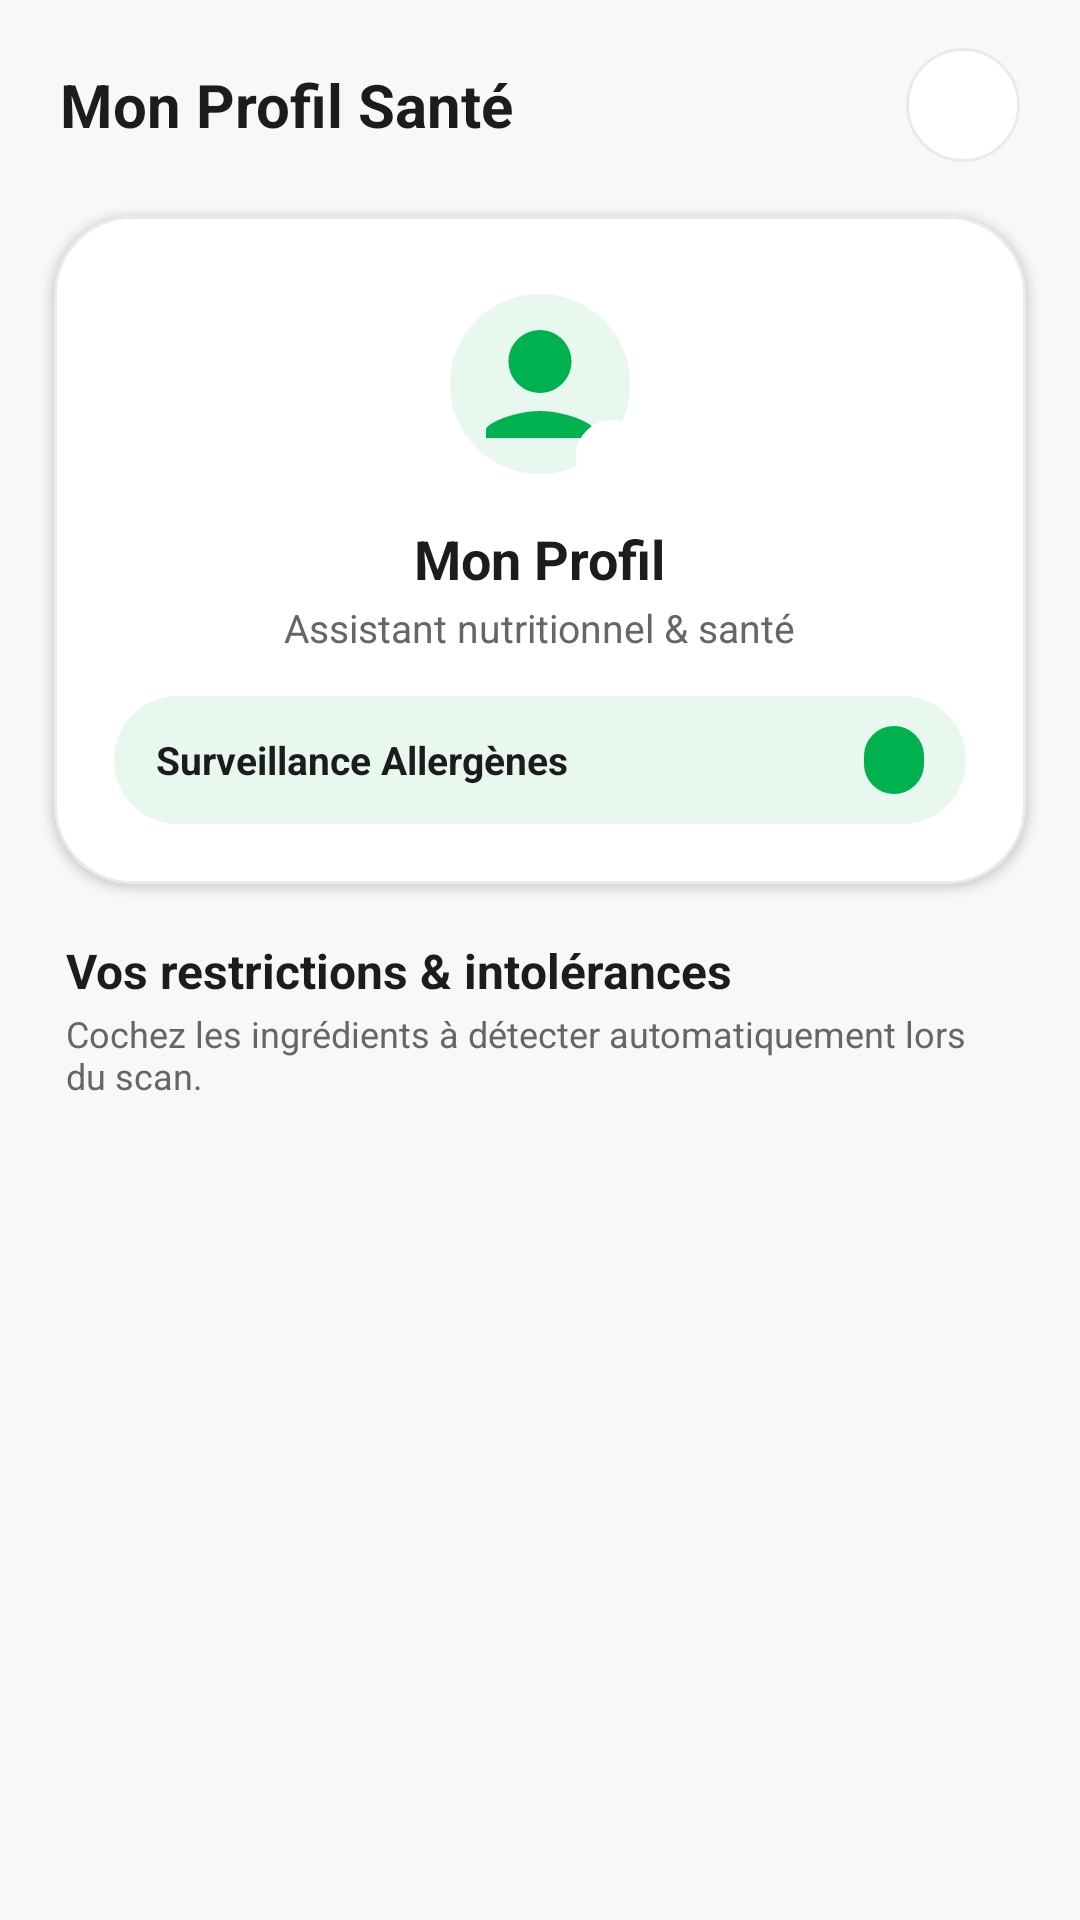

Here is an Android app screen rendered from its layout file. Give the layout XML and the strings, colors and styles it references.
<!-- AndroidManifest.xml: application theme Theme.NutriGuard -->
<!-- res/layout/fragment_profile.xml -->
<?xml version="1.0" encoding="utf-8"?>
<androidx.core.widget.NestedScrollView
    xmlns:android="http://schemas.android.com/apk/res/android"
    xmlns:app="http://schemas.android.com/apk/res-auto"
    xmlns:tools="http://schemas.android.com/tools"
    android:layout_width="match_parent"
    android:layout_height="match_parent"
    android:fillViewport="true"
    android:background="@color/background_light">

    <LinearLayout
        android:layout_width="match_parent"
        android:layout_height="wrap_content"
        android:orientation="vertical"
        android:paddingBottom="90dp">

        
        <LinearLayout
            android:layout_width="match_parent"
            android:layout_height="wrap_content"
            android:gravity="center_vertical"
            android:orientation="horizontal"
            android:paddingHorizontal="20dp"
            android:paddingTop="16dp"
            android:paddingBottom="8dp">

            <TextView
                android:layout_width="0dp"
                android:layout_height="wrap_content"
                android:layout_weight="1"
                android:text="Mon Profil Santé"
                android:textColor="@color/text_primary"
                android:textSize="20sp"
                android:textStyle="bold" />

            <ImageView
                android:id="@+id/btnResetAllergens"
                android:layout_width="38dp"
                android:layout_height="38dp"
                android:background="@drawable/bg_circle_icon"
                android:padding="8dp"
                android:src="@drawable/ic_delete"
                app:tint="@color/alert_danger_text"
                android:contentDescription="Réinitialiser" />

        </LinearLayout>

        
        <com.google.android.material.card.MaterialCardView
            android:layout_width="match_parent"
            android:layout_height="wrap_content"
            android:layout_marginHorizontal="18dp"
            android:layout_marginTop="10dp"
            app:cardBackgroundColor="@color/surface_light"
            app:cardCornerRadius="26dp"
            app:cardElevation="2dp"
            app:strokeColor="@color/card_stroke"
            app:strokeWidth="1dp">

            <LinearLayout
                android:layout_width="match_parent"
                android:layout_height="wrap_content"
                android:gravity="center_horizontal"
                android:orientation="vertical"
                android:padding="20dp">

                
                <FrameLayout
                    android:layout_width="wrap_content"
                    android:layout_height="wrap_content">

                    <ImageView
                        android:layout_width="72dp"
                        android:layout_height="72dp"
                        android:src="@drawable/ic_avatar_user"
                        android:contentDescription="Avatar" />

                    <ImageView
                        android:layout_width="24dp"
                        android:layout_height="24dp"
                        android:layout_gravity="bottom|end"
                        android:background="@drawable/bg_circle_icon"
                        android:backgroundTint="@color/white"
                        android:padding="2dp"
                        android:src="@drawable/ic_check_circle"
                        app:tint="@color/primary"
                        android:contentDescription="Vérifié" />

                </FrameLayout>

                <TextView
                    android:layout_width="wrap_content"
                    android:layout_height="wrap_content"
                    android:layout_marginTop="10dp"
                    android:text="Mon Profil"
                    android:textColor="@color/text_primary"
                    android:textSize="18sp"
                    android:textStyle="bold" />

                <TextView
                    android:layout_width="wrap_content"
                    android:layout_height="wrap_content"
                    android:layout_marginTop="2dp"
                    android:text="Assistant nutritionnel &amp; santé"
                    android:textColor="@color/text_secondary"
                    android:textSize="13sp" />

                
                <LinearLayout
                    android:layout_width="match_parent"
                    android:layout_height="wrap_content"
                    android:layout_marginTop="14dp"
                    android:background="@drawable/bg_floating_bottom_nav"
                    android:backgroundTint="@color/card_mint_bg"
                    android:gravity="center_vertical"
                    android:orientation="horizontal"
                    android:paddingHorizontal="14dp"
                    android:paddingVertical="10dp">

                    <TextView
                        android:layout_width="0dp"
                        android:layout_height="wrap_content"
                        android:layout_weight="1"
                        android:text="Surveillance Allergènes"
                        android:textColor="@color/text_primary"
                        android:textSize="13sp"
                        android:textStyle="bold" />

                    <TextView
                        android:id="@+id/badgeActiveCount"
                        android:layout_width="wrap_content"
                        android:layout_height="wrap_content"
                        android:background="@drawable/bg_floating_bottom_nav"
                        android:backgroundTint="@color/primary"
                        android:paddingHorizontal="10dp"
                        android:paddingVertical="4dp"
                        android:textColor="@color/white"
                        android:textSize="11sp"
                        android:textStyle="bold"
                        tools:text="2 actifs" />

                </LinearLayout>

            </LinearLayout>

        </com.google.android.material.card.MaterialCardView>

        
        <TextView
            android:layout_width="wrap_content"
            android:layout_height="wrap_content"
            android:layout_marginHorizontal="22dp"
            android:layout_marginTop="18dp"
            android:text="Vos restrictions &amp; intolérances"
            android:textColor="@color/text_primary"
            android:textSize="16sp"
            android:textStyle="bold" />

        <TextView
            android:layout_width="wrap_content"
            android:layout_height="wrap_content"
            android:layout_marginHorizontal="22dp"
            android:layout_marginTop="2dp"
            android:text="Cochez les ingrédients à détecter automatiquement lors du scan."
            android:textColor="@color/text_secondary"
            android:textSize="12sp" />

        
        <androidx.recyclerview.widget.RecyclerView
            android:id="@+id/recyclerAllergens"
            android:layout_width="match_parent"
            android:layout_height="wrap_content"
            android:layout_marginTop="10dp"
            android:nestedScrollingEnabled="false"
            tools:listitem="@layout/item_allergen_checkbox" />

    </LinearLayout>

</androidx.core.widget.NestedScrollView>
<!-- res/layout/item_allergen_checkbox.xml (included above) -->
<?xml version="1.0" encoding="utf-8"?>
<com.google.android.material.card.MaterialCardView
    xmlns:android="http://schemas.android.com/apk/res/android"
    xmlns:app="http://schemas.android.com/apk/res-auto"
    xmlns:tools="http://schemas.android.com/tools"
    android:layout_width="match_parent"
    android:layout_height="wrap_content"
    android:layout_marginHorizontal="14dp"
    android:layout_marginVertical="5dp"
    app:cardBackgroundColor="@color/surface_light"
    app:cardCornerRadius="16dp"
    app:cardElevation="2dp"
    app:strokeColor="@color/card_stroke"
    app:strokeWidth="1dp">

    <LinearLayout
        android:layout_width="match_parent"
        android:layout_height="wrap_content"
        android:gravity="center_vertical"
        android:orientation="horizontal"
        android:paddingHorizontal="16dp"
        android:paddingVertical="14dp">

        <LinearLayout
            android:layout_width="0dp"
            android:layout_height="wrap_content"
            android:layout_weight="1"
            android:orientation="vertical">

            <TextView
                android:id="@+id/txtAllergenName"
                android:layout_width="wrap_content"
                android:layout_height="wrap_content"
                android:textColor="@color/text_primary"
                android:textSize="15sp"
                android:textStyle="bold"
                tools:text="Gluten / Blé" />

            <TextView
                android:id="@+id/txtAllergenKeywords"
                android:layout_width="wrap_content"
                android:layout_height="wrap_content"
                android:layout_marginTop="3dp"
                android:textColor="@color/text_secondary"
                android:textSize="12sp"
                tools:text="Blé, orge, seigle, avoine, épeautre" />

        </LinearLayout>

        <com.google.android.material.checkbox.MaterialCheckBox
            android:id="@+id/checkboxAllergen"
            android:layout_width="wrap_content"
            android:layout_height="wrap_content"
            android:buttonTint="@color/primary"
            android:clickable="false"
            android:focusable="false" />

    </LinearLayout>

</com.google.android.material.card.MaterialCardView>
<!-- resources referenced by this layout -->
<resources>
  <color name="alert_danger_text">#E02020</color>
  <color name="background_light">#F7F9F8</color>
  <color name="card_mint_bg">#E8F8EE</color>
  <color name="card_stroke">#EAEAEA</color>
  <color name="primary">#00B14F</color>
  <color name="surface_light">#FFFFFF</color>
  <color name="text_primary">#1C1C1C</color>
  <color name="text_secondary">#666666</color>
  <color name="white">#FFFFFF</color>
  <!-- drawable bg_circle_icon (drawable) -->
  <?xml version="1.0" encoding="utf-8"?>
  <shape xmlns:android="http://schemas.android.com/apk/res/android"
      android:shape="oval">
      <solid android:color="@color/surface_light" />
      <stroke
          android:width="1dp"
          android:color="@color/card_stroke" />
  </shape>
  <!-- drawable bg_floating_bottom_nav (drawable) -->
  <?xml version="1.0" encoding="utf-8"?>
  <shape xmlns:android="http://schemas.android.com/apk/res/android"
      android:shape="rectangle">
      <solid android:color="@color/surface_light" />
      <corners android:radius="34dp" />
      <stroke
          android:width="1dp"
          android:color="@color/card_stroke" />
  </shape>
  <!-- drawable ic_avatar_user (drawable) -->
  <vector xmlns:android="http://schemas.android.com/apk/res/android"
      android:width="44dp"
      android:height="44dp"
      android:viewportWidth="24"
      android:viewportHeight="24">
      
      <path
          android:fillColor="#E8F8EE"
          android:pathData="M12,2C6.48,2 2,6.48 2,12s4.48,10 10,10 10,-4.48 10,-10S17.52,2 12,2z"/>
      
      <path
          android:fillColor="#00B14F"
          android:pathData="M12,6c1.93,0 3.5,1.57 3.5,3.5S13.93,13 12,13s-3.5,-1.57 -3.5,-3.5S10.07,6 12,6zM12,15c2.7,0 5.8,1.29 6,2v1H6v-1c0.2,-0.71 3.3,-2 6,-2z"/>
  </vector>
  <style name="Theme.NutriGuard" parent="Theme.MaterialComponents.Light.NoActionBar">
          
          <item name="colorPrimary">@color/primary</item>
          <item name="colorPrimaryVariant">@color/primary_dark</item>
          <item name="colorOnPrimary">@color/white</item>
  
          
          <item name="colorSecondary">@color/secondary</item>
          <item name="colorSecondaryVariant">@color/secondary_dark</item>
          <item name="colorOnSecondary">@color/white</item>
  
          
          <item name="android:statusBarColor">@color/surface_light</item>
          <item name="android:windowLightStatusBar" tools:targetApi="m">true</item>
  
          
          <item name="android:colorBackground">@color/background_light</item>
          <item name="colorSurface">@color/surface_light</item>
      </style>
  <color name="primary_dark">#00873E</color>
  <color name="secondary">#00A546</color>
  <color name="secondary_dark">#007A33</color>
</resources>
